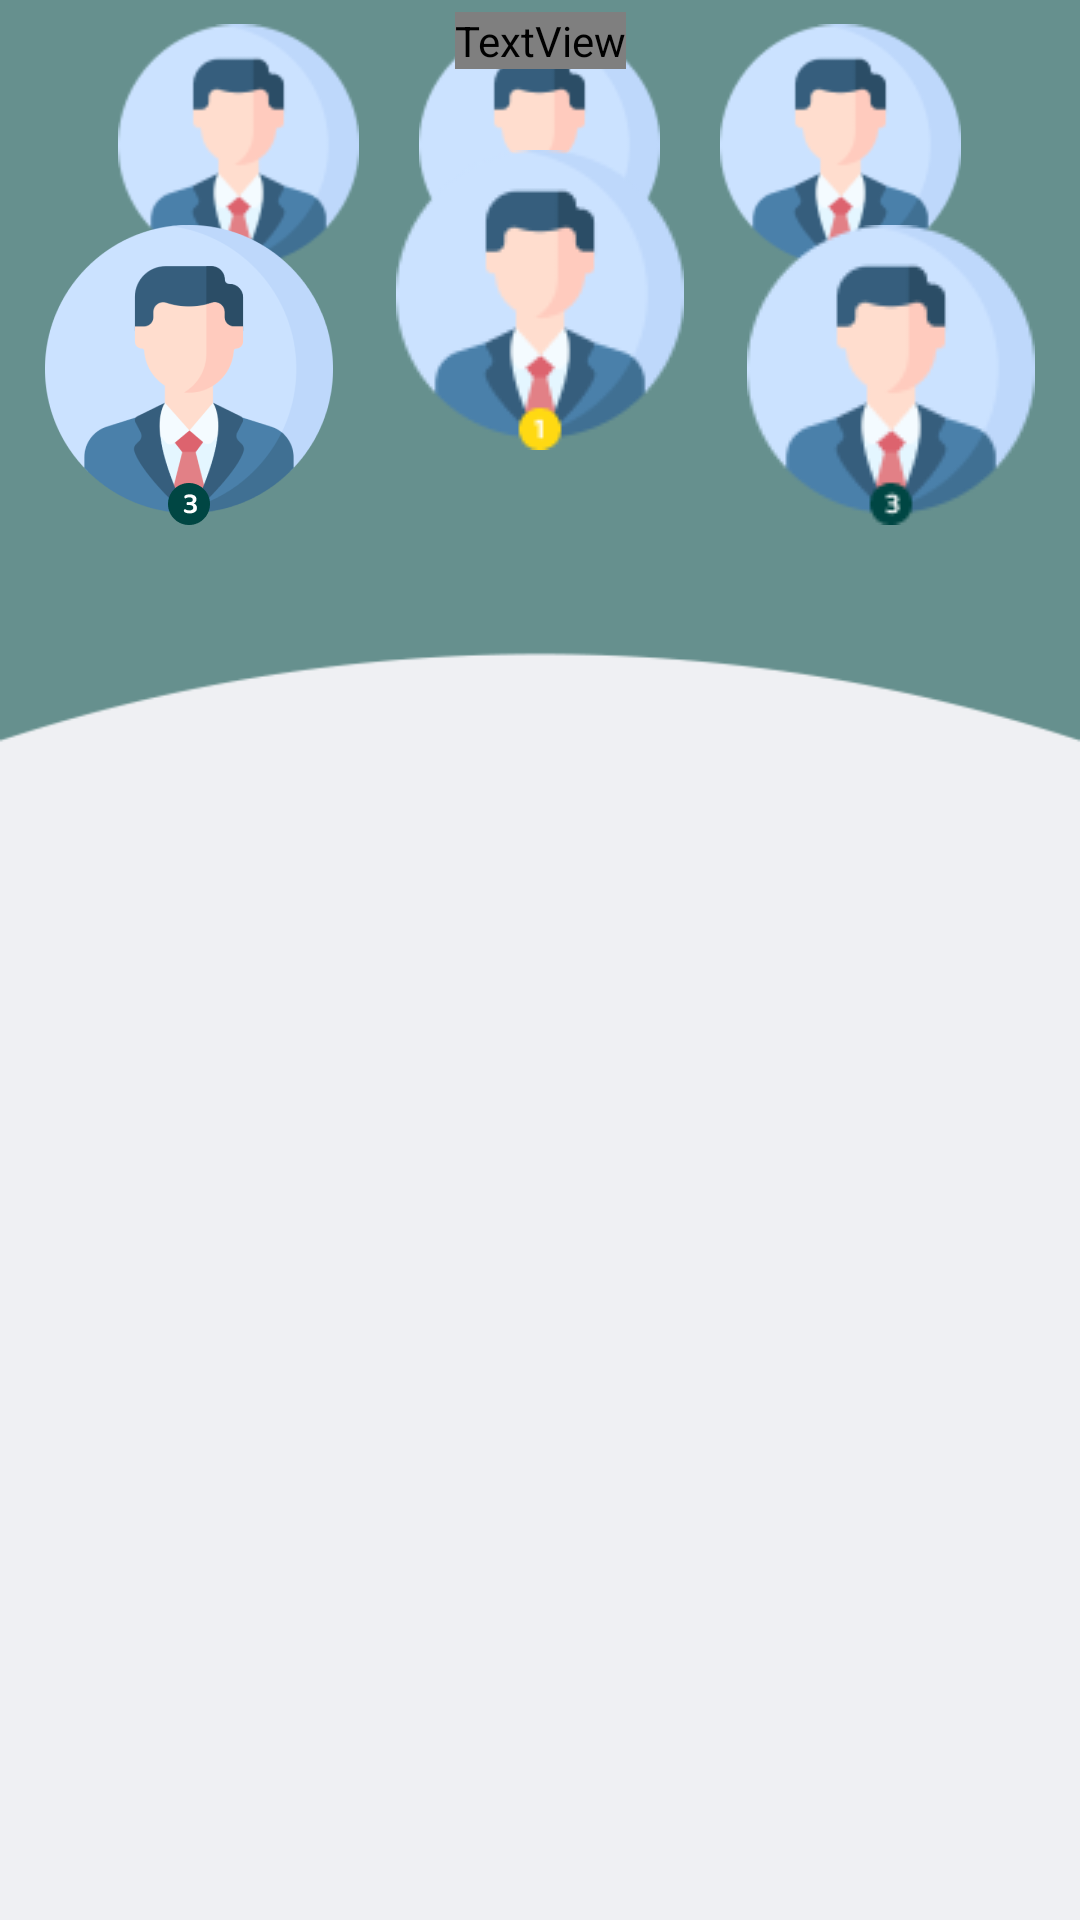

This screen was rendered from an Android layout file. Write that file and the resources it references.
<!-- AndroidManifest.xml: application theme Theme.WhoWantsToBeAMillionaire -->
<!-- res/layout/leaderboard_page.xml -->
<?xml version="1.0" encoding="utf-8"?>
<androidx.constraintlayout.widget.ConstraintLayout xmlns:android="http://schemas.android.com/apk/res/android"
    xmlns:app="http://schemas.android.com/apk/res-auto"
    xmlns:tools="http://schemas.android.com/tools"
    android:layout_width="match_parent"
    android:layout_height="match_parent"
    android:background="@drawable/deneme1">


    <LinearLayout
        android:layout_width="match_parent"
        android:layout_height="wrap_content"
        android:weightSum="430"
        app:layout_constraintTop_toTopOf="parent"
        android:orientation="horizontal"
        >

        <View
            android:layout_width="0dp"
            android:layout_height="1dp"
            android:layout_weight="47"
            />

        <ImageView
            android:layout_width="0dp"
            android:layout_height="wrap_content"
            android:layout_weight="96"
            android:src="@drawable/player2"/>
        <View
            android:layout_width="0dp"
            android:layout_height="1dp"
            android:layout_weight="24"
            />


        <ImageView
            android:layout_width="0dp"
            android:layout_height="wrap_content"
            android:layout_weight="96"
            android:src="@drawable/player1"/>

        <View
            android:layout_width="0dp"
            android:layout_height="1dp"
            android:layout_weight="24"
            />


        <ImageView
            android:layout_width="0dp"
            android:layout_height="wrap_content"
            android:layout_weight="96"
            android:src="@drawable/player3"/>

        <View
            android:layout_width="0dp"
            android:layout_height="1dp"
            android:layout_weight="47"
            />


    </LinearLayout>

    <TextView
        android:layout_width="wrap_content"
        android:layout_height="wrap_content"
        android:layout_marginTop="4dp"
        android:fontFamily="@font/baloosemibold"
        android:text="Leaderboard"
        android:textColor="@color/black"
        android:textSize="22dp"
        app:layout_constraintEnd_toEndOf="parent"
        app:layout_constraintStart_toStartOf="parent"
        app:layout_constraintTop_toTopOf="parent" />

    <ImageView
        android:id="@+id/player_1"
        android:layout_width="wrap_content"
        android:layout_height="wrap_content"
        android:layout_marginStart="15dp"
        android:layout_marginTop="75dp"
        android:src="@drawable/player_1"
        app:layout_constraintStart_toStartOf="parent"
        app:layout_constraintTop_toTopOf="parent" />

    <ImageView
        android:layout_width="wrap_content"
        android:layout_height="wrap_content"
        android:layout_marginTop="75dp"
        android:layout_marginEnd="15dp"
        android:src="@drawable/player3"
        app:layout_constraintEnd_toEndOf="parent"
        app:layout_constraintTop_toTopOf="parent" />

    <ImageView
        android:layout_width="wrap_content"
        android:layout_height="wrap_content"
        android:layout_marginTop="50dp"
        android:src="@drawable/player1"
        app:layout_constraintEnd_toEndOf="parent"
        app:layout_constraintStart_toStartOf="parent"
        app:layout_constraintTop_toTopOf="parent" />

    <androidx.recyclerview.widget.RecyclerView
        android:id="@+id/leaderbord_recycler_view"
        android:layout_width="match_parent"
        android:layout_height="wrap_content"
        android:layout_marginTop="262dp"
        app:layout_constraintTop_toTopOf="parent"
        app:layout_constraintStart_toStartOf="parent" />

    <androidx.constraintlayout.widget.Guideline
        android:id="@+id/guideline2"
        android:layout_width="wrap_content"
        android:layout_height="wrap_content"
        android:orientation="horizontal"
        app:layout_constraintGuide_begin="262dp" />


</androidx.constraintlayout.widget.ConstraintLayout>
<!-- resources referenced by this layout -->
<resources>
  <!-- drawable deneme1: png bitmap (drawable, 5926 bytes) -->
  <!-- drawable player1: png bitmap (drawable, 5777 bytes) -->
  <!-- drawable player2: png bitmap (drawable, 5804 bytes) -->
  <!-- drawable player3: png bitmap (drawable, 5858 bytes) -->
  <!-- drawable player_1: png bitmap (drawable-hdpi, 9144 bytes) -->
  <style name="Theme.WhoWantsToBeAMillionaire" parent="Theme.MaterialComponents.DayNight.DarkActionBar">
          
          <item name="colorPrimary">@color/purple_500</item>
          <item name="colorPrimaryVariant">@color/purple_700</item>
          <item name="colorOnPrimary">@color/white</item>
          
          <item name="colorSecondary">@color/teal_200</item>
          <item name="colorSecondaryVariant">@color/teal_700</item>
          <item name="colorOnSecondary">@color/black</item>
          
          <item name="android:statusBarColor">?attr/colorPrimaryVariant</item>
          
      </style>
  <!-- not gathered from this repository: default colours our renderer supplied (Android Studio template values) -->
  <color name="purple_500">#FF6200EE</color>
  <color name="purple_700">#FF3700B3</color>
  <color name="teal_200">#FF03DAC5</color>
  <color name="teal_700">#FF018786</color>
  <color name="black">#FF000000</color>
  <color name="white">#FFFFFFFF</color>
</resources>
